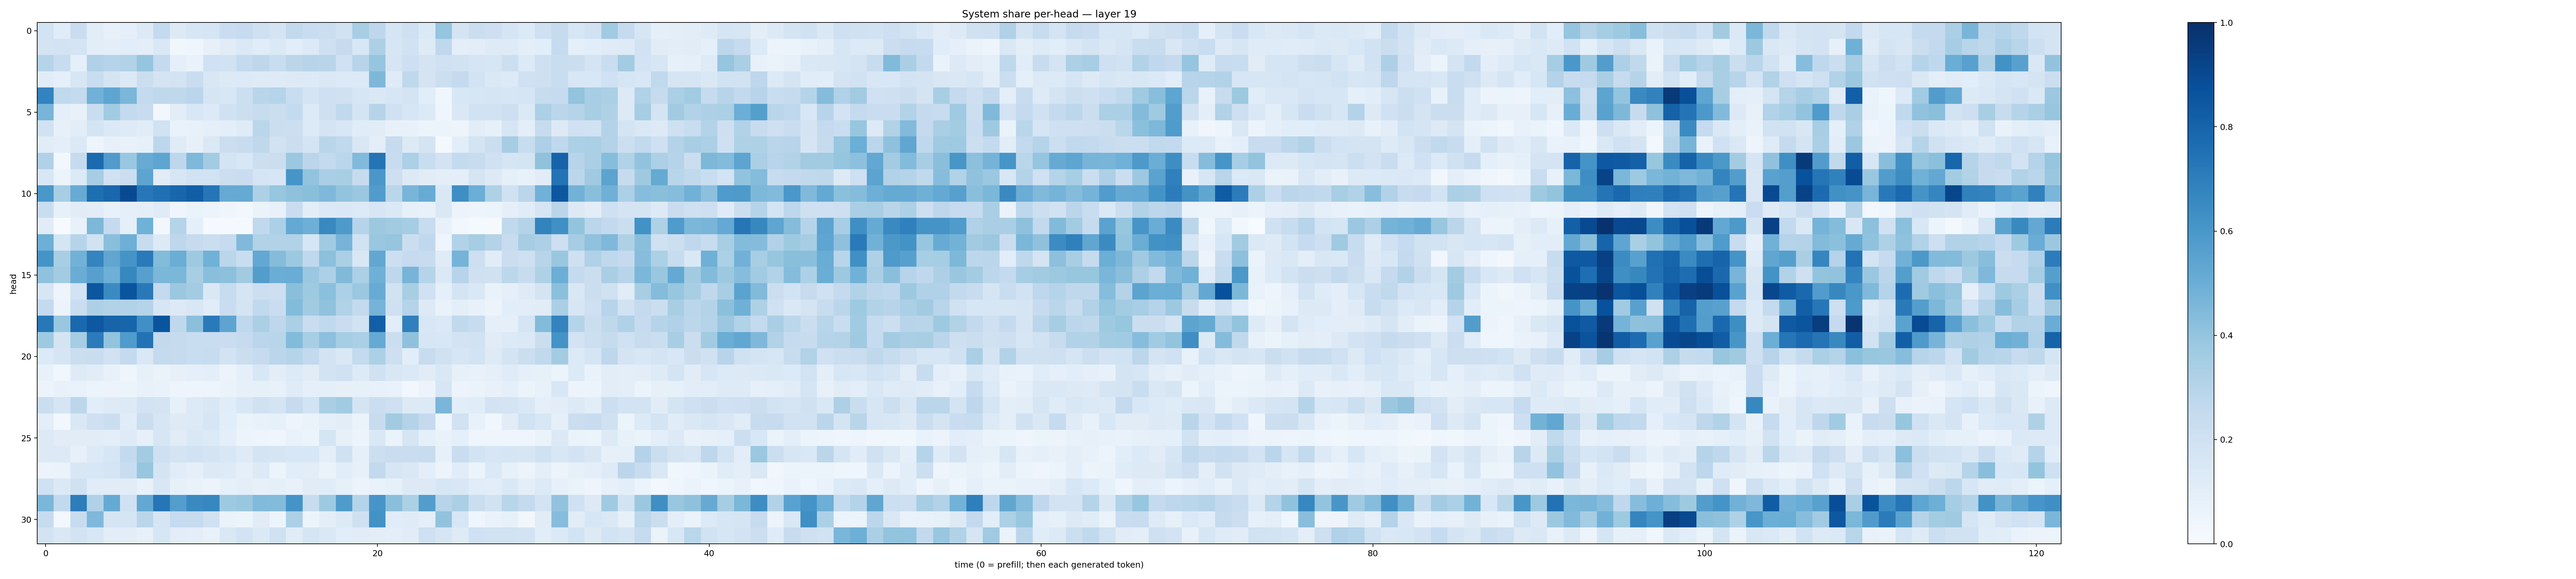

The table this chart was drawn from, first rows:
0.18630984, 0.117185146, 0.22856008, 0.101838514, 0.071368486, 0.09252101, 0.12710235, 0.25722888, 0.13060905, 0.15870453, 0.16586891, 0.22961794, 0.24976769, 0.20973669, 0.1742018, 0.2591566, 0.22734694, 0.22585365, 0.19249119, 0.3437668, 0.27501363, 0.17027664, 0.20652726, 0.13697667
0.1727, 0.1804, 0.1733, 0.102, 0.09913, 0.1087, 0.09656, 0.1457, 0.03632, 0.04517, 0.07875, 0.1114, 0.1395, 0.1151, 0.1402, 0.1072, 0.1333, 0.207, 0.2436, 0.1529, 0.3279, 0.1567, 0.1925, 0.1235
0.2989, 0.2357, 0.08746, 0.3196, 0.298, 0.3135, 0.3973, 0.2517, 0.08924, 0.067, 0.2023, 0.19, 0.2576, 0.2772, 0.2309, 0.2848, 0.2943, 0.2894, 0.2, 0.295, 0.3957, 0.1677, 0.2126, 0.1772
0.1142, 0.09273, 0.1613, 0.2321, 0.1788, 0.1337, 0.2264, 0.1728, 0.1803, 0.2291, 0.1521, 0.1306, 0.1335, 0.1222, 0.124, 0.1301, 0.136, 0.1416, 0.1346, 0.135, 0.4564, 0.1191, 0.2708, 0.1738
0.6764, 0.2631, 0.2573, 0.4819, 0.5383, 0.4571, 0.2562, 0.2715, 0.2732, 0.2839, 0.1707, 0.1534, 0.2158, 0.2915, 0.2992, 0.2326, 0.1757, 0.2098, 0.1953, 0.1589, 0.1423, 0.1632, 0.1736, 0.1059
0.4676, 0.09246, 0.07094, 0.2336, 0.3652, 0.2557, 0.2407, 0.02632, 0.1049, 0.1528, 0.1342, 0.2031, 0.2185, 0.2416, 0.2205, 0.2544, 0.1363, 0.2105, 0.2635, 0.1735, 0.3006, 0.2025, 0.164, 0.1333
0.1911, 0.08065, 0.1038, 0.1722, 0.1382, 0.1245, 0.1143, 0.1896, 0.06819, 0.07098, 0.09218, 0.0959, 0.1181, 0.2875, 0.2255, 0.2151, 0.1357, 0.1788, 0.1528, 0.1135, 0.11, 0.07536, 0.07643, 0.05369
0.1107, 0.1014, 0.1385, 0.05008, 0.08118, 0.0734, 0.08374, 0.278, 0.12, 0.0805, 0.142, 0.2236, 0.2369, 0.2719, 0.1901, 0.225, 0.1722, 0.2903, 0.2619, 0.1508, 0.09765, 0.2427, 0.1294, 0.1761
0.3196, 0.02679, 0.2425, 0.7736, 0.5794, 0.3852, 0.5116, 0.5355, 0.2745, 0.4524, 0.3585, 0.1726, 0.1535, 0.2151, 0.2236, 0.3792, 0.2835, 0.256, 0.2866, 0.4439, 0.7361, 0.2345, 0.3291, 0.2326
0.1536, 0.06075, 0.1334, 0.35, 0.1967, 0.2188, 0.5405, 0.1122, 0.157, 0.1949, 0.1924, 0.2223, 0.2294, 0.1711, 0.1602, 0.6084, 0.3999, 0.3384, 0.3403, 0.2435, 0.6009, 0.2129, 0.1316, 0.1126
0.5992, 0.3438, 0.5093, 0.7601, 0.7872, 0.8968, 0.7245, 0.7515, 0.7928, 0.8233, 0.7321, 0.5124, 0.5168, 0.3281, 0.3942, 0.4133, 0.4255, 0.4495, 0.4019, 0.3819, 0.5748, 0.2873, 0.4681, 0.5102
0.2311, 0.08269, 0.1133, 0.1032, 0.07332, 0.09014, 0.1002, 0.1194, 0.04467, 0.06442, 0.05827, 0.04047, 0.02417, 0.06341, 0.07139, 0.229, 0.1026, 0.1395, 0.1422, 0.1343, 0.1595, 0.1406, 0.08295, 0.07754
0.1131, 0.007101, 0.07632, 0.4556, 0.2523, 0.08867, 0.487, 0.02998, 0.3024, 0.09018, 0.01137, 0.008989, 0.01517, 0.2637, 0.3308, 0.5231, 0.4933, 0.6567, 0.5869, 0.2999, 0.3786, 0.3633, 0.3535, 0.2412
0.4943, 0.1697, 0.2979, 0.1901, 0.4226, 0.4957, 0.2382, 0.1256, 0.2735, 0.2448, 0.223, 0.2488, 0.4461, 0.3135, 0.3156, 0.3133, 0.1618, 0.3639, 0.4705, 0.1916, 0.3884, 0.3958, 0.2259, 0.2692
0.6147, 0.3425, 0.4828, 0.673, 0.5351, 0.6111, 0.7134, 0.4387, 0.5021, 0.3727, 0.4845, 0.2819, 0.234, 0.5272, 0.437, 0.3765, 0.2672, 0.4174, 0.3341, 0.1502, 0.5284, 0.2152, 0.2471, 0.2421
0.4064, 0.3588, 0.5049, 0.5595, 0.4925, 0.6632, 0.5619, 0.4579, 0.458, 0.3433, 0.4242, 0.4143, 0.3603, 0.5728, 0.5011, 0.5067, 0.3804, 0.328, 0.4475, 0.3282, 0.4896, 0.2768, 0.4694, 0.3038
0.1635, 0.05042, 0.1855, 0.8552, 0.6497, 0.8575, 0.7161, 0.2549, 0.379, 0.3558, 0.147, 0.236, 0.1707, 0.2157, 0.2143, 0.4248, 0.3741, 0.419, 0.3295, 0.3823, 0.5086, 0.1949, 0.3427, 0.2018
0.2555, 0.05733, 0.2279, 0.3267, 0.312, 0.314, 0.3027, 0.1627, 0.1264, 0.151, 0.1154, 0.2294, 0.175, 0.2655, 0.2287, 0.4379, 0.3601, 0.4069, 0.3134, 0.2571, 0.4758, 0.2076, 0.3029, 0.1307
0.7218, 0.3833, 0.7851, 0.8468, 0.7993, 0.7934, 0.6328, 0.8604, 0.2676, 0.421, 0.7147, 0.5391, 0.269, 0.3337, 0.2766, 0.3327, 0.2311, 0.2624, 0.2277, 0.1932, 0.8172, 0.1093, 0.6903, 0.1553
0.3717, 0.1766, 0.3548, 0.7104, 0.401, 0.5836, 0.7437, 0.2594, 0.2457, 0.2308, 0.2325, 0.2297, 0.249, 0.2821, 0.2926, 0.4412, 0.3455, 0.4161, 0.3545, 0.3335, 0.5174, 0.2191, 0.4132, 0.1627
0.1344, 0.1659, 0.2199, 0.2292, 0.1923, 0.2564, 0.1482, 0.2542, 0.2428, 0.2319, 0.2352, 0.1866, 0.2219, 0.2462, 0.285, 0.299, 0.2586, 0.182, 0.1441, 0.2576, 0.3306, 0.2129, 0.1058, 0.2417
0.07612, 0.03681, 0.1228, 0.1126, 0.07067, 0.04597, 0.08426, 0.06465, 0.07984, 0.09325, 0.09587, 0.05662, 0.0927, 0.1544, 0.1024, 0.1361, 0.1127, 0.1864, 0.1961, 0.1353, 0.1992, 0.1515, 0.1404, 0.1099
0.06062, 0.07507, 0.06874, 0.05457, 0.05807, 0.05878, 0.07372, 0.06946, 0.04913, 0.04893, 0.04944, 0.06383, 0.08045, 0.08422, 0.07444, 0.1189, 0.09123, 0.09192, 0.07825, 0.08557, 0.07325, 0.06944, 0.02701, 0.05478
0.2252, 0.1703, 0.278, 0.1069, 0.1213, 0.1295, 0.1834, 0.1796, 0.08527, 0.1332, 0.1492, 0.1171, 0.1528, 0.1978, 0.1735, 0.2484, 0.1849, 0.3364, 0.3639, 0.1794, 0.225, 0.2064, 0.1295, 0.1359
0.1004, 0.02495, 0.1454, 0.2046, 0.2211, 0.1167, 0.22, 0.1606, 0.1232, 0.1358, 0.1626, 0.1062, 0.06342, 0.07083, 0.08372, 0.04812, 0.06457, 0.09215, 0.1032, 0.06272, 0.2416, 0.3623, 0.3064, 0.2522
0.1318, 0.1112, 0.1117, 0.1114, 0.1006, 0.1214, 0.07933, 0.1575, 0.1132, 0.1476, 0.1367, 0.09386, 0.05241, 0.04714, 0.04562, 0.07031, 0.06009, 0.1705, 0.08045, 0.05772, 0.1463, 0.06271, 0.1657, 0.08728
0.1267, 0.1285, 0.0787, 0.1354, 0.1613, 0.259, 0.3583, 0.2047, 0.1795, 0.1916, 0.1745, 0.1538, 0.1234, 0.1769, 0.1653, 0.1535, 0.1535, 0.09578, 0.197, 0.09029, 0.2177, 0.2277, 0.2281, 0.2369
0.05683, 0.06627, 0.1514, 0.1528, 0.1695, 0.2334, 0.3911, 0.1758, 0.1145, 0.09277, 0.1297, 0.1228, 0.08626, 0.1326, 0.06055, 0.1088, 0.1018, 0.06501, 0.106, 0.07929, 0.2596, 0.1591, 0.142, 0.09582
0.1999, 0.138, 0.1984, 0.114, 0.1101, 0.1123, 0.07059, 0.1497, 0.08585, 0.06762, 0.05816, 0.08588, 0.09749, 0.08173, 0.0882, 0.07425, 0.1103, 0.114, 0.08527, 0.0577, 0.07022, 0.08504, 0.1281, 0.1258
0.4596, 0.2587, 0.7004, 0.32, 0.5158, 0.1955, 0.5253, 0.7313, 0.5676, 0.6548, 0.6644, 0.3743, 0.3852, 0.4423, 0.4397, 0.6159, 0.2396, 0.3719, 0.5839, 0.3035, 0.6076, 0.4224, 0.332, 0.5716
0.2432, 0.02528, 0.2416, 0.4508, 0.1713, 0.169, 0.2886, 0.17, 0.2479, 0.2457, 0.199, 0.06517, 0.05268, 0.1109, 0.05126, 0.3293, 0.06029, 0.09727, 0.1312, 0.2047, 0.6236, 0.1168, 0.1207, 0.09932
0.1798, 0.1429, 0.1801, 0.1525, 0.1055, 0.1038, 0.07883, 0.1574, 0.1035, 0.09694, 0.07516, 0.144, 0.1834, 0.138, 0.1992, 0.1142, 0.17, 0.1409, 0.1079, 0.1095, 0.1045, 0.09379, 0.1101, 0.2107
